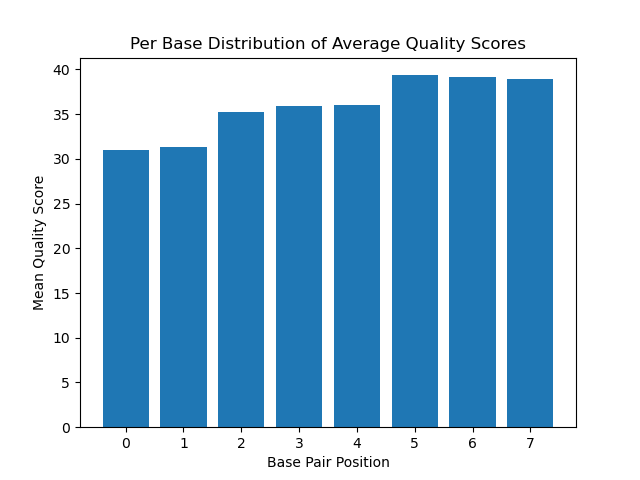

The table this chart was drawn from, first rows:
Base Pair	Mean Quality Score
0	30.98
1	31.37
2	35.29
3	35.88
4	35.98
5	39.35
6	39.1
7	38.97
